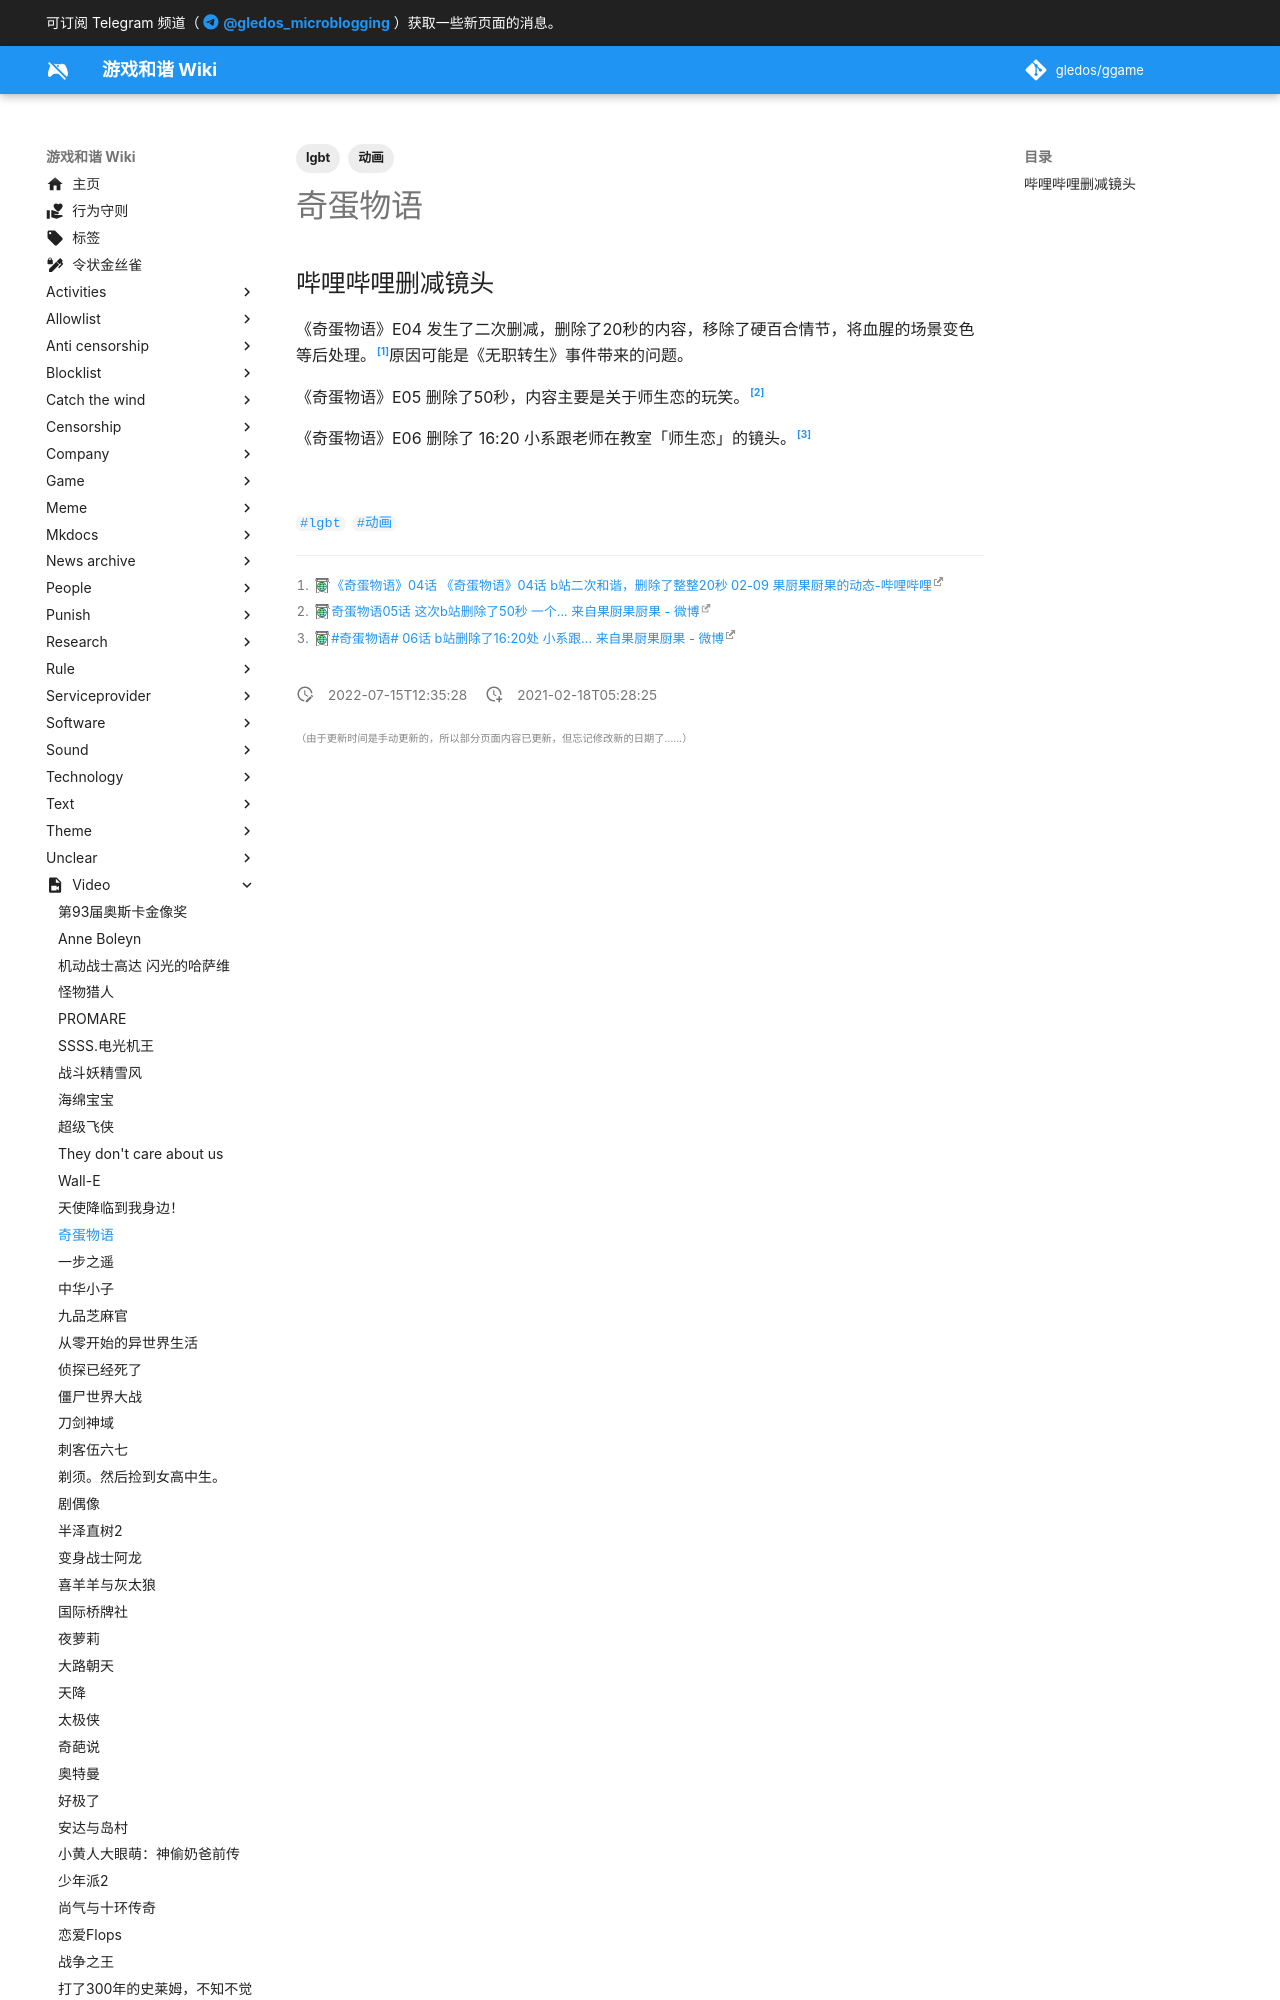

repository: gledos/ggame · page: video/Wonder_Egg_Priority.html · generator: mkdocs

---
title: 奇蛋物语
description: 原创电视动画
published: true
date: "2022-07-15T12:35:28"
tags:
- lgbt
- 动画
editor: markdown
dateCreated: "2021-02-18T05:28:25"
---

## 哔哩哔哩删减镜头

《奇蛋物语》E04 发生了二次删减，删除了20秒的内容，移除了硬百合情节，将血腥的场景变色等后处理。[^WEP_E04E2]原因可能是《无职转生》事件带来的问题。

[^WEP_E04E2]: [《奇蛋物语》04话 《奇蛋物语》04话 b站二次和谐，删除了整整20秒 02-09 果厨果厨果的动态-哔哩哔哩](https://archive.is/lOkJd "https://t.bilibili.com/112238198?type=2")

《奇蛋物语》E05 删除了50秒，内容主要是关于师生恋的玩笑。[^WEP_E05]

[^WEP_E05]: [奇蛋物语05话 这次b站删除了50秒 一个... 来自果厨果厨果 - 微博](https://archive.is/zN8Kd "https://weibo.com/1679854890/K1c2yyPy2")
